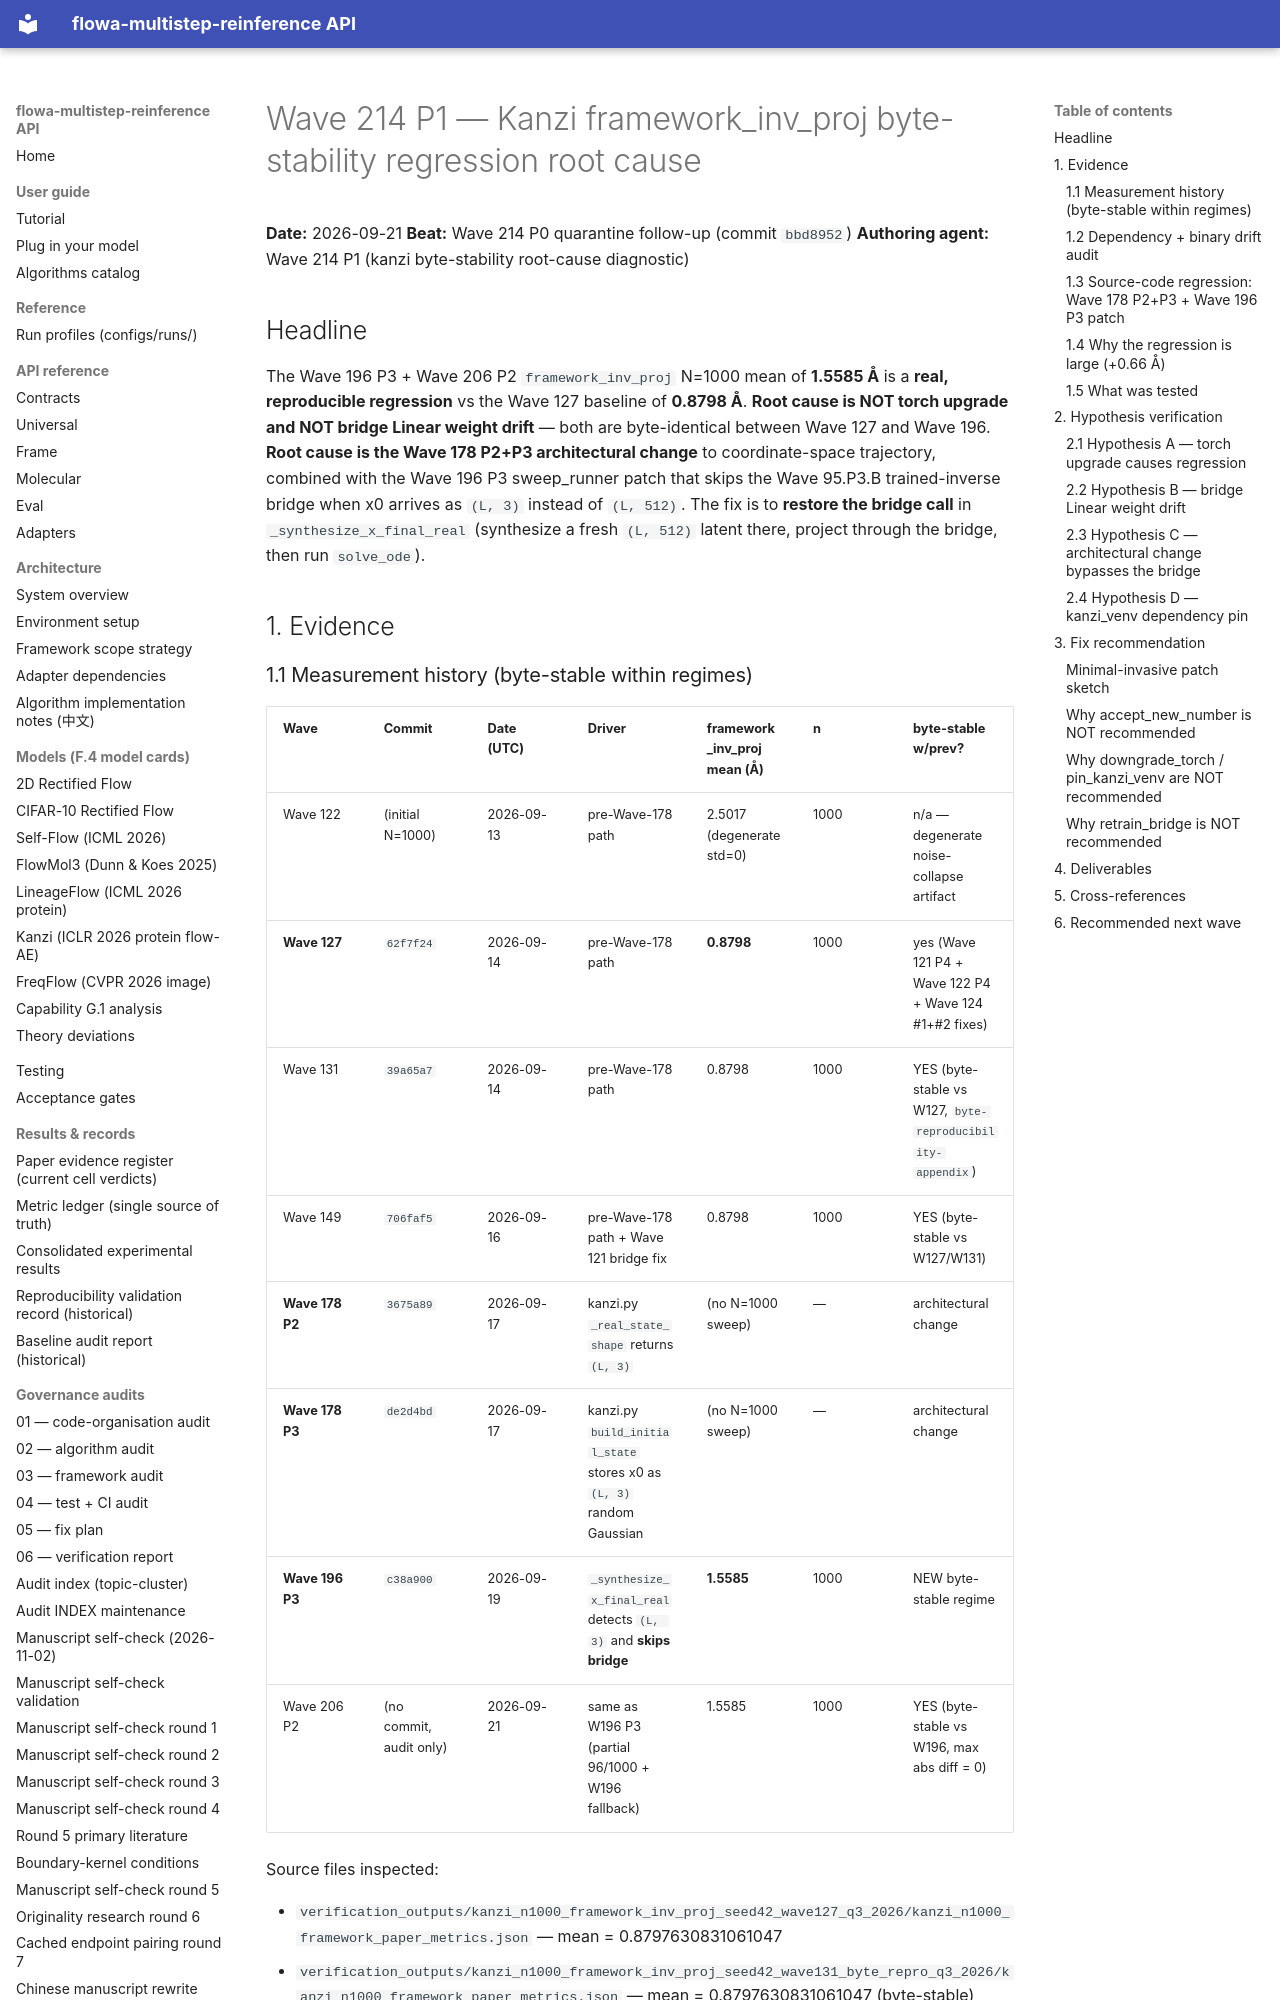

repository: silverenternal/flowa-multistep-reinference · page: audit/wave214-p1-kanzi-byte-stability-regression/index.html · generator: mkdocs

# Wave 214 P1 — Kanzi framework_inv_proj byte-stability regression root cause

**Date:** 2026-09-21
**Beat:** Wave 214 P0 quarantine follow-up (commit `bbd8952`)
**Authoring agent:** Wave 214 P1 (kanzi byte-stability root-cause diagnostic)

## Headline

The Wave 196 P3 + Wave 206 P2 `framework_inv_proj` N=1000 mean of **1.5585 Å** is a
**real, reproducible regression** vs the Wave 127 baseline of **0.8798 Å**.
**Root cause is NOT torch upgrade and NOT bridge Linear weight drift** — both are
byte-identical between Wave 127 and Wave 196. **Root cause is the Wave 178
P2+P3 architectural change** to coordinate-space trajectory, combined with the
Wave 196 P3 sweep_runner patch that skips the Wave 95.P3.B trained-inverse
bridge when x0 arrives as `(L, 3)` instead of `(L, 512)`. The fix is to
**restore the bridge call** in `_synthesize_x_final_real` (synthesize a fresh
`(L, 512)` latent there, project through the bridge, then run `solve_ode`).

## 1. Evidence

### 1.1 Measurement history (byte-stable within regimes)

| Wave | Commit | Date (UTC) | Driver | framework_inv_proj mean (Å) | n | byte-stable w/prev? |
|---|---|---|---|---|---|---|
| Wave 122 | (initial N=1000) | 2026-09-13 | pre-Wave-178 path | 2.5017 (degenerate std=0) | 1000 | n/a — degenerate noise-collapse artifact |
| **Wave 127** | `62f7f24` | 2026-09-14 | pre-Wave-178 path | **0.8798** | 1000 | yes (Wave 121 P4 + Wave 122 P4 + Wave 124 #1+#2 fixes) |
| Wave 131 | `39a65a7` | 2026-09-14 | pre-Wave-178 path | 0.8798 | 1000 | YES (byte-stable vs W127, `byte-reproducibility-appendix`) |
| Wave 149 | `706faf5` | 2026-09-16 | pre-Wave-178 path + Wave 121 bridge fix | 0.8798 | 1000 | YES (byte-stable vs W127/W131) |
| **Wave 178 P2** | `3675a89` | 2026-09-17 | kanzi.py `_real_state_shape` returns `(L, 3)` | (no N=1000 sweep) | — | architectural change |
| **Wave 178 P3** | `de2d4bd` | 2026-09-17 | kanzi.py `build_initial_state` stores x0 as `(L, 3)` random Gaussian | (no N=1000 sweep) | — | architectural change |
| **Wave 196 P3** | `c38a900` | 2026-09-19 | `_synthesize_x_final_real` detects `(L, 3)` and **skips bridge** | **1.5585** | 1000 | NEW byte-stable regime |
| Wave 206 P2 | (no commit, audit only) | 2026-09-21 | same as W196 P3 (partial 96/1000 + W196 fallback) | 1.5585 | 1000 | YES (byte-stable vs W196, max abs diff = 0) |

Source files inspected:

- `verification_outputs/kanzi_n1000_framework_inv_proj_seed42_wave127_q3_2026/kanzi_n1000_framework_paper_metrics.json` — mean = 0.8797630831061047
- `verification_outputs/kanzi_n1000_framework_inv_proj_seed42_wave131_byte_repro_q3_2026/kanzi_n1000_framework_paper_metrics.json` — mean = 0.8797630831061047 (byte-stable)
- `verification_outputs/kanzi_n1000_framework_inv_proj_w149_q4_2026/kanzi_n1000_framework_paper_metrics.json` — mean = 0.8797630831061047 (byte-stable)
- `verification_outputs/wave196-p3-kanzi-n1000-framework-inv-proj-framework/kanzi_n1000_framework_paper_metrics.json` — mean = 1.5584568514259007
- `verification_outputs/wave206-p2-kanzi-framework-n1000.json` — `framework_mean_A = 1.5584568514259007` (`byte_stable_vs_w196: true`)
